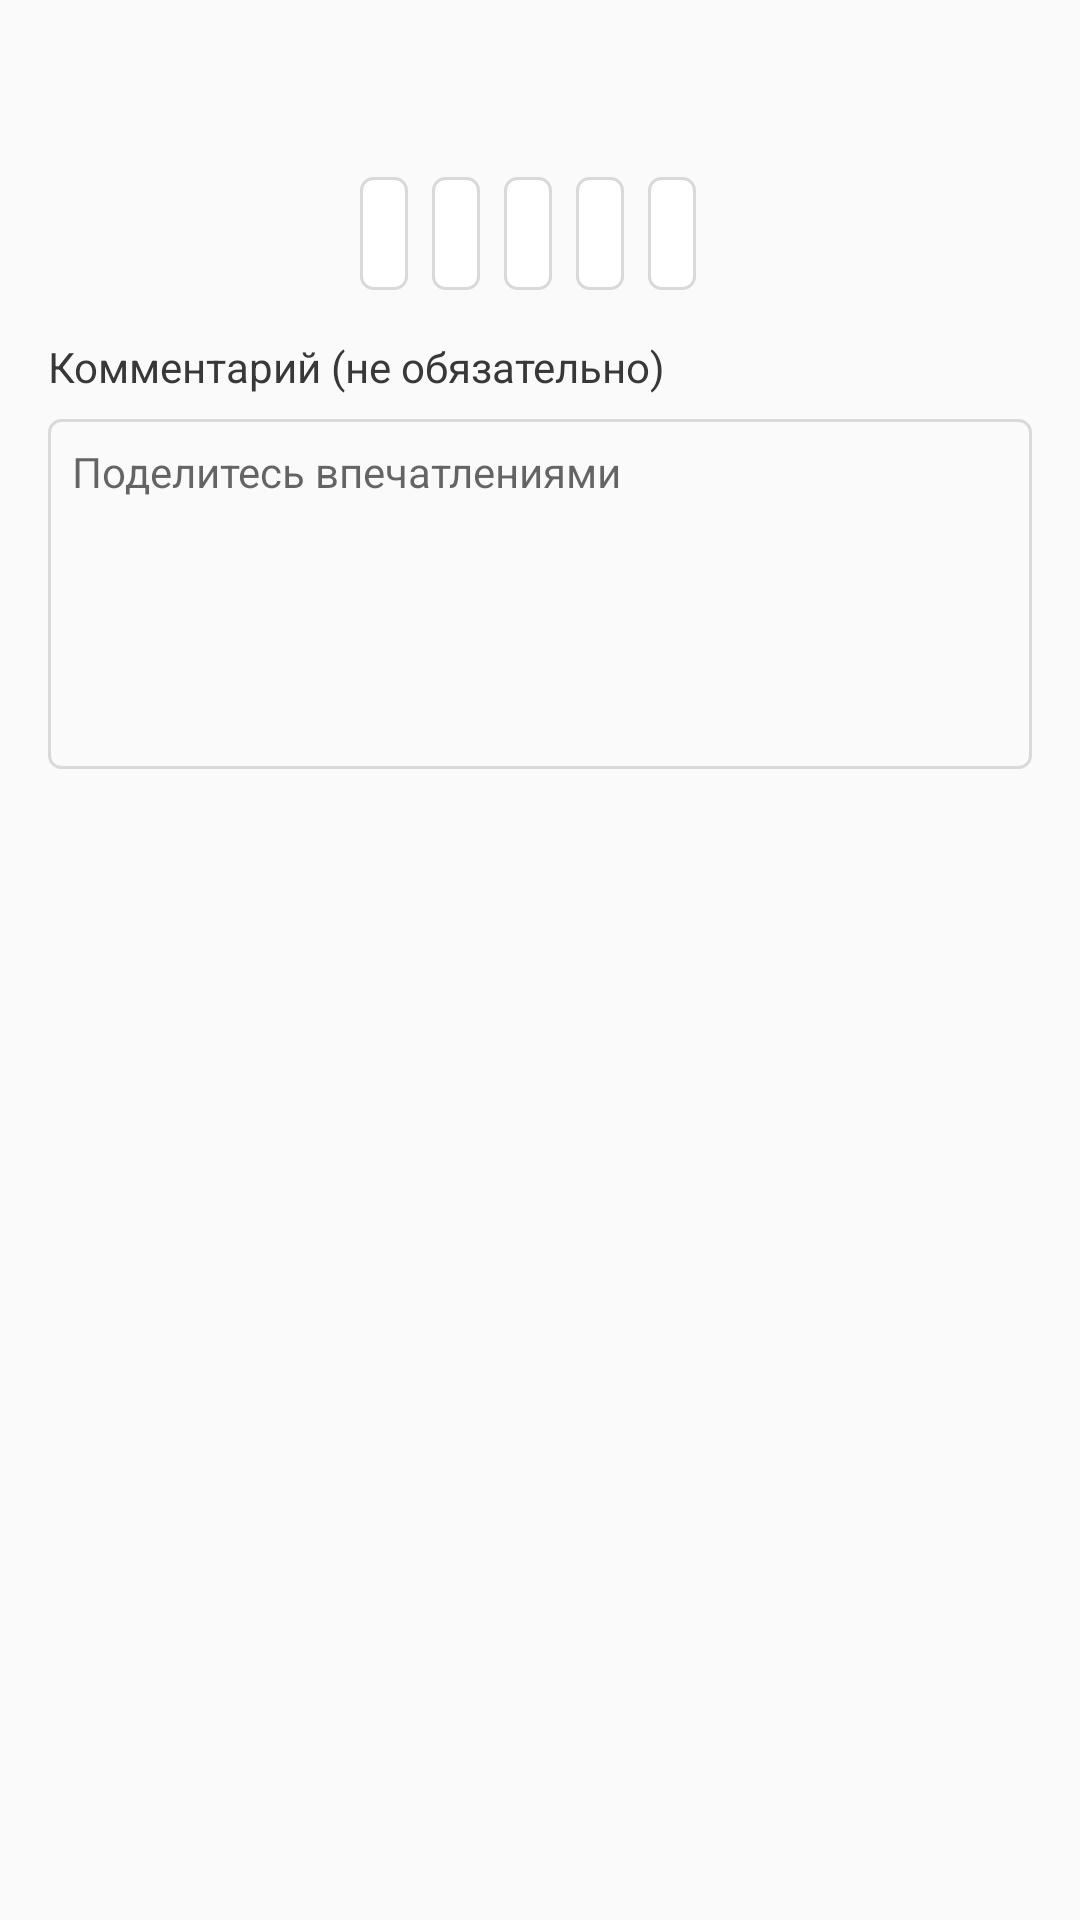

Produce the Android XML layout that renders to this screen, including the resource entries it uses.
<!-- AndroidManifest.xml: application theme AppTheme -->
<!-- res/layout/layout_review_form.xml -->
<?xml version="1.0" encoding="utf-8"?>
<LinearLayout xmlns:android="http://schemas.android.com/apk/res/android"
    xmlns:tools="http://schemas.android.com/tools"
    android:orientation="vertical"
    android:layout_width="match_parent"
    android:layout_height="match_parent"
    android:padding="16dp">

    <TextView
        android:id="@+id/tvTitle"
        style="@style/PrimaryBoldTextView20"
        android:layout_width="wrap_content"
        android:layout_height="wrap_content"
        tools:text="Как вам HackDay?" />

    <LinearLayout
        android:layout_width="match_parent"
        android:layout_height="wrap_content"
        android:layout_marginTop="16dp"
        android:orientation="horizontal"
        android:gravity="center">

        <TextView
            android:id="@+id/tvRatingFive"
            style="@style/PrimaryTextView16"
            android:layout_width="wrap_content"
            android:layout_height="wrap_content"
            android:layout_marginEnd="8dp"
            android:background="@drawable/shape_rating_inactive_bg"
            tools:text="555" />

        <TextView
            android:id="@+id/tvRatingFour"
            style="@style/PrimaryTextView16"
            android:layout_width="wrap_content"
            android:layout_height="wrap_content"
            android:layout_marginEnd="8dp"
            android:background="@drawable/shape_rating_inactive_bg"
            tools:text="444" />

        <TextView
            android:id="@+id/tvRatingThree"
            style="@style/PrimaryTextView16"
            android:layout_width="wrap_content"
            android:layout_height="wrap_content"
            android:layout_marginEnd="8dp"
            android:background="@drawable/shape_rating_inactive_bg"
            tools:text="333" />


        <TextView
            android:id="@+id/tvRatingTwo"
            style="@style/PrimaryTextView16"
            android:layout_width="wrap_content"
            android:layout_height="wrap_content"
            android:layout_marginEnd="8dp"
            android:background="@drawable/shape_rating_inactive_bg"
            tools:text="222" />


        <TextView
            android:id="@+id/tvRatingOne"
            style="@style/PrimaryTextView16"
            android:layout_width="wrap_content"
            android:layout_height="wrap_content"
            android:layout_marginEnd="8dp"
            android:background="@drawable/shape_rating_inactive_bg"
            tools:text="111" />
    </LinearLayout>

    <TextView
        style="@style/PrimaryTextView14"
        android:layout_width="wrap_content"
        android:layout_height="wrap_content"
        android:layout_marginTop="16dp"
        android:text="@string/notifications_review_comment"/>

    <EditText
        android:id="@+id/etReview"
        style="@style/PrimaryTextView14"
        android:layout_width="match_parent"
        android:layout_height="wrap_content"
        android:layout_marginTop="8dp"
        android:gravity="top|start"
        android:inputType="textCapSentences|textMultiLine"
        android:lines="6"
        android:focusableInTouchMode="true"
        android:overScrollMode="always"
        android:scrollbarStyle="insideInset"
        android:scrollbars="vertical"
        android:scrollHorizontally="false"
        android:background="@drawable/shape_comment_bg"
        android:textCursorDrawable="@drawable/shape_cursor"
        android:hint="@string/notifications_review_message"
        android:importantForAutofill="no" />
</LinearLayout>
<!-- resources referenced by this layout -->
<resources>
  <!-- drawable shape_comment_bg (drawable) -->
  <?xml version="1.0" encoding="utf-8"?>
  <shape xmlns:android="http://schemas.android.com/apk/res/android"
      android:shape="rectangle">
      <corners android:radius="4dp" />
      <stroke android:color="@color/colorGray400" android:width="1dp" />
      <padding android:top="8dp" android:right="8dp"
          android:bottom="8dp" android:left="8dp" />
  </shape>
  <!-- drawable shape_cursor (drawable) -->
  <?xml version="1.0" encoding="utf-8"?>
  <shape xmlns:android="http://schemas.android.com/apk/res/android" >
      <size android:width="1dp" />
      <solid android:color="@color/colorIndigo500"  />
  </shape>
  <!-- drawable shape_rating_inactive_bg (drawable) -->
  <?xml version="1.0" encoding="utf-8"?>
  <shape xmlns:android="http://schemas.android.com/apk/res/android"
      android:shape="rectangle">
      <corners android:radius="4dp" />
      <solid android:color="@color/colorWhite100" />
      <stroke android:color="@color/colorGray400" android:width="1dp" />
      <padding android:top="8dp" android:right="8dp"
          android:bottom="8dp" android:left="8dp" />
  </shape>
  <string name="notifications_review_comment">Комментарий (не обязательно)</string>
  <string name="notifications_review_message">Поделитесь впечатлениями</string>
  <style name="PrimaryBoldTextView20" parent="PrimaryTextView20">
          <item name="android:textStyle">bold</item>
      </style>
  <style name="PrimaryTextView14" parent="Widget.AppCompat.TextView">
          <item name="android:textSize">14sp</item>
          <item name="android:textColor">@color/colorBlack100</item>
      </style>
  <style name="PrimaryTextView16" parent="Widget.AppCompat.TextView">
          <item name="android:textSize">16sp</item>
          <item name="android:textColor">@color/colorBlack100</item>
      </style>
  <style name="AppTheme" parent="Theme.AppCompat.Light.NoActionBar">
          <item name="colorPrimary">@color/colorIndigo500</item>
          <item name="colorPrimaryDark">@color/colorIndigo500</item>
          <item name="colorAccent">@color/colorWhite100</item>
          <item name="android:navigationBarColor">@color/colorBlack200</item>
      </style>
  <color name="colorGray400">#D9D9D9</color>
  <color name="colorIndigo500">#667EE9</color>
  <color name="colorWhite100">#FFFFFF</color>
  <style name="PrimaryTextView20" parent="Widget.AppCompat.TextView">
          <item name="android:textColor">@color/colorBlack100</item>
          <item name="android:textSize">20sp</item>
      </style>
  <color name="colorBlack100">#383838</color>
  <color name="colorBlack200">#000000</color>
</resources>
